The GitHub repository aviogit/dynamic-hand-gesture-classification-datasets contains a labelled image folder "dynamic-hand-gestures-LMHGD-dataset-double-view" with 13 categories: catching, catching hands up, line gesture, pointing, pointing with hand raised, resting, rotating, scroll finger, shaking, shaking low, shaking raised fist, slicing, zoom gesture. Examples follow, each with its label.

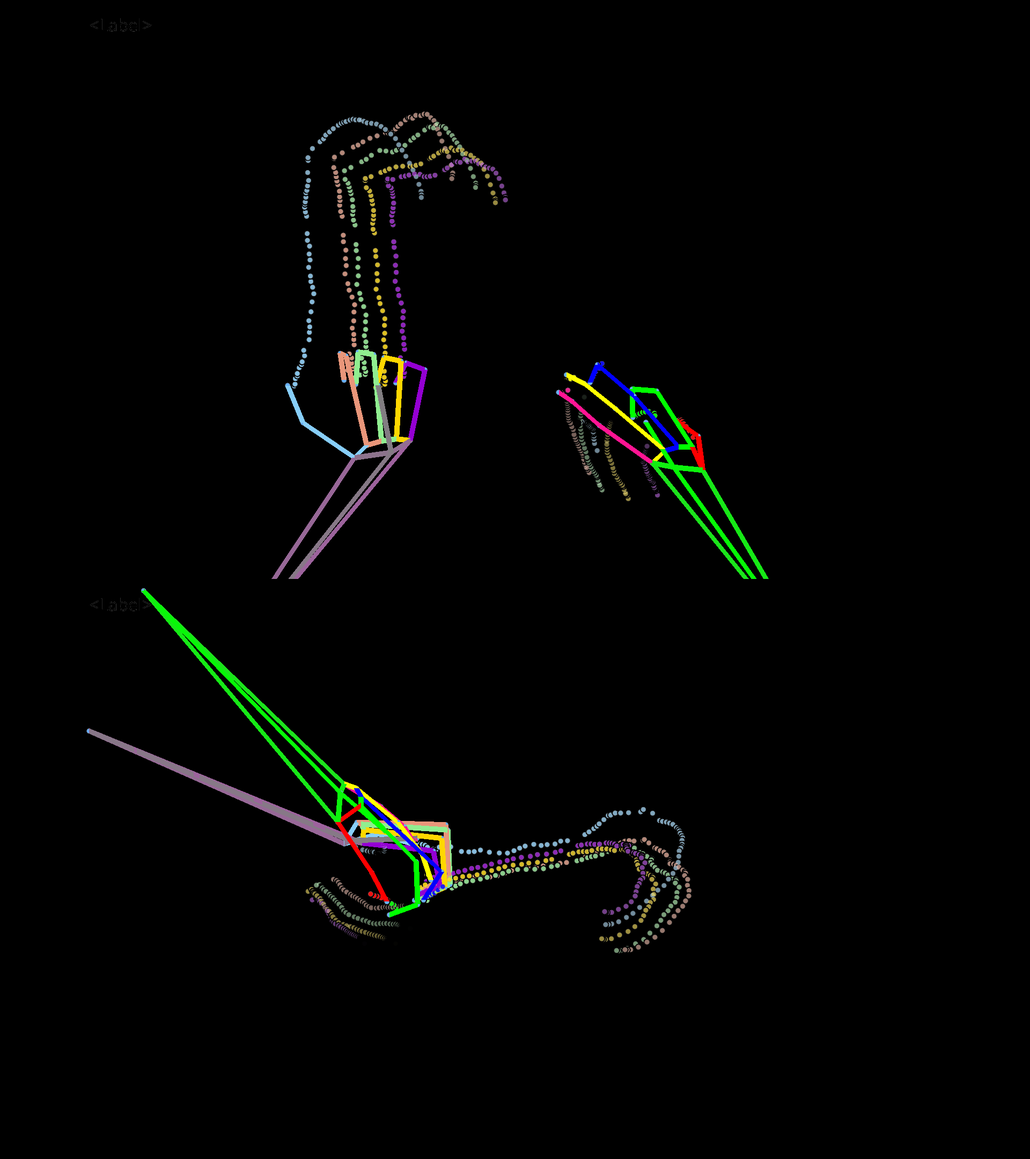
Label: shaking low

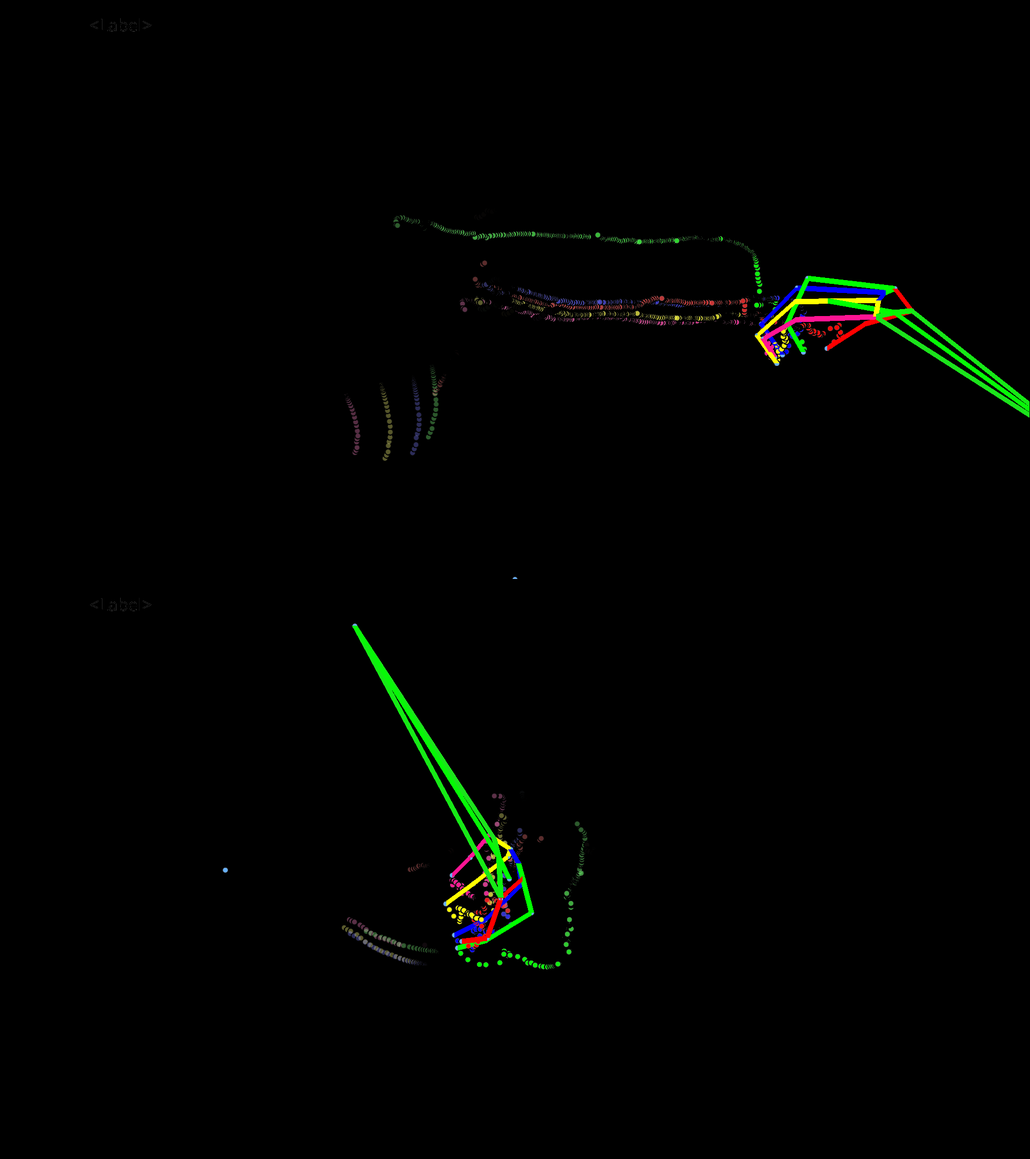
Label: line gesture

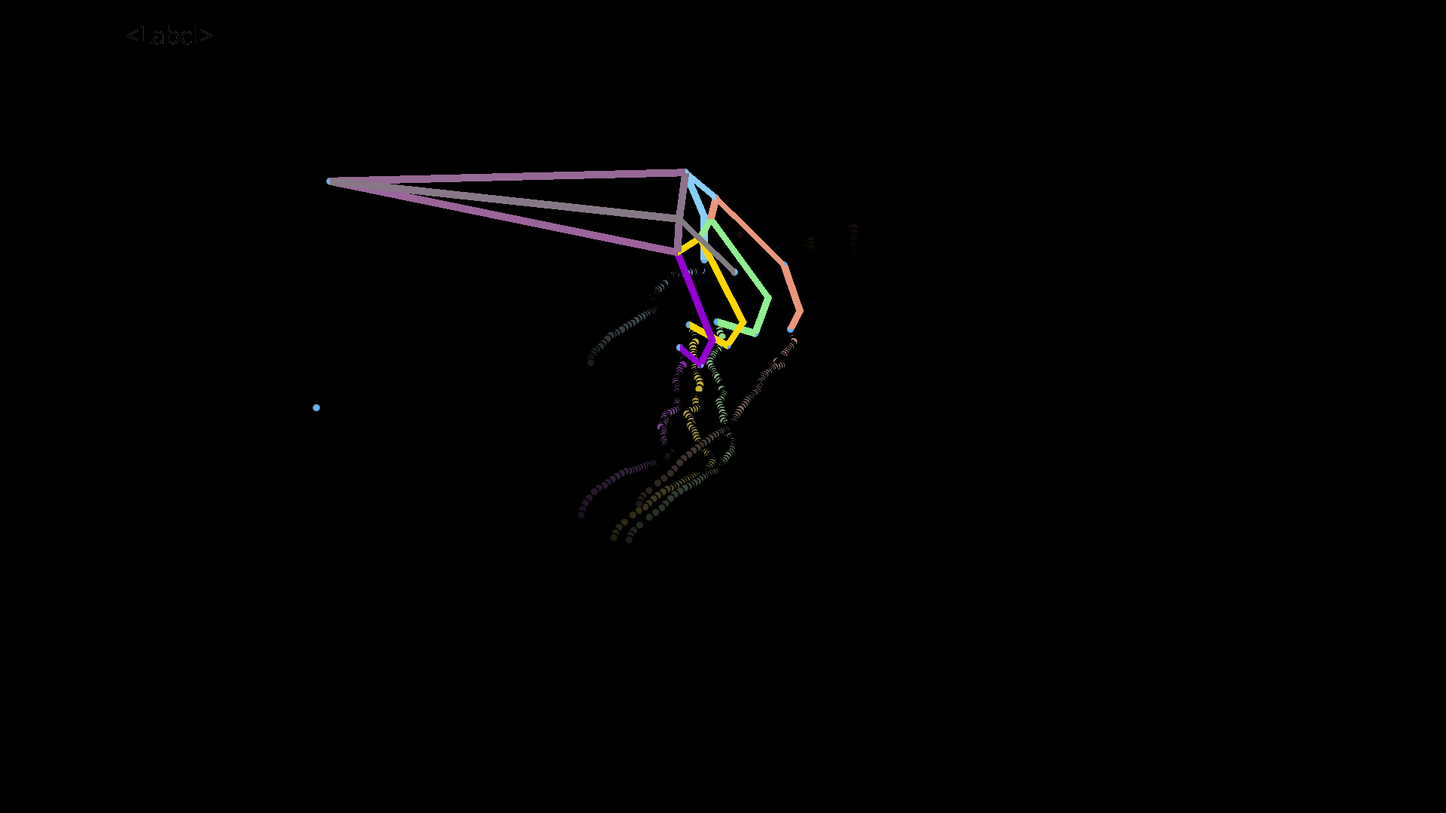
Label: resting

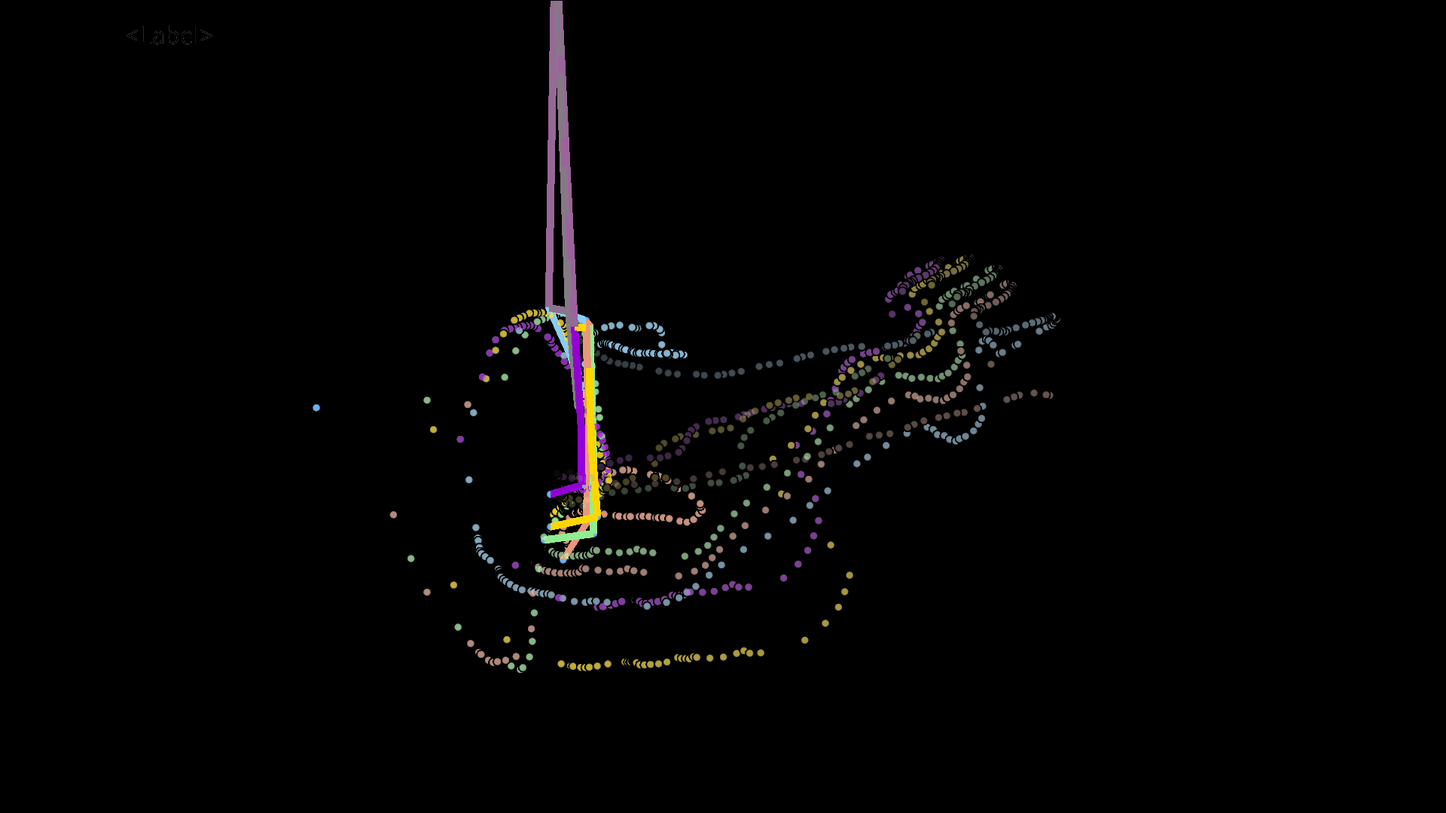
Label: scroll finger

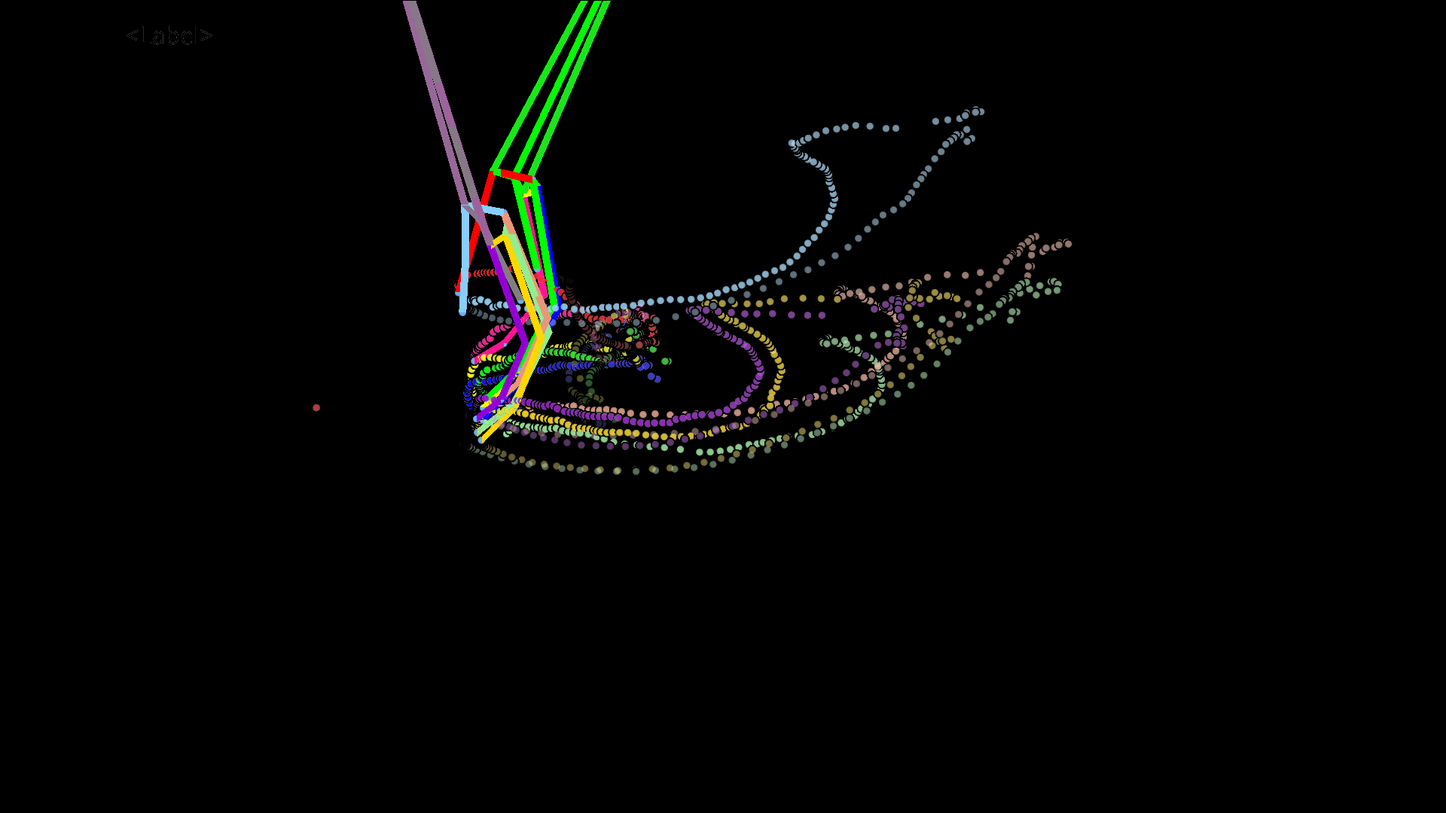
Label: shaking raised fist

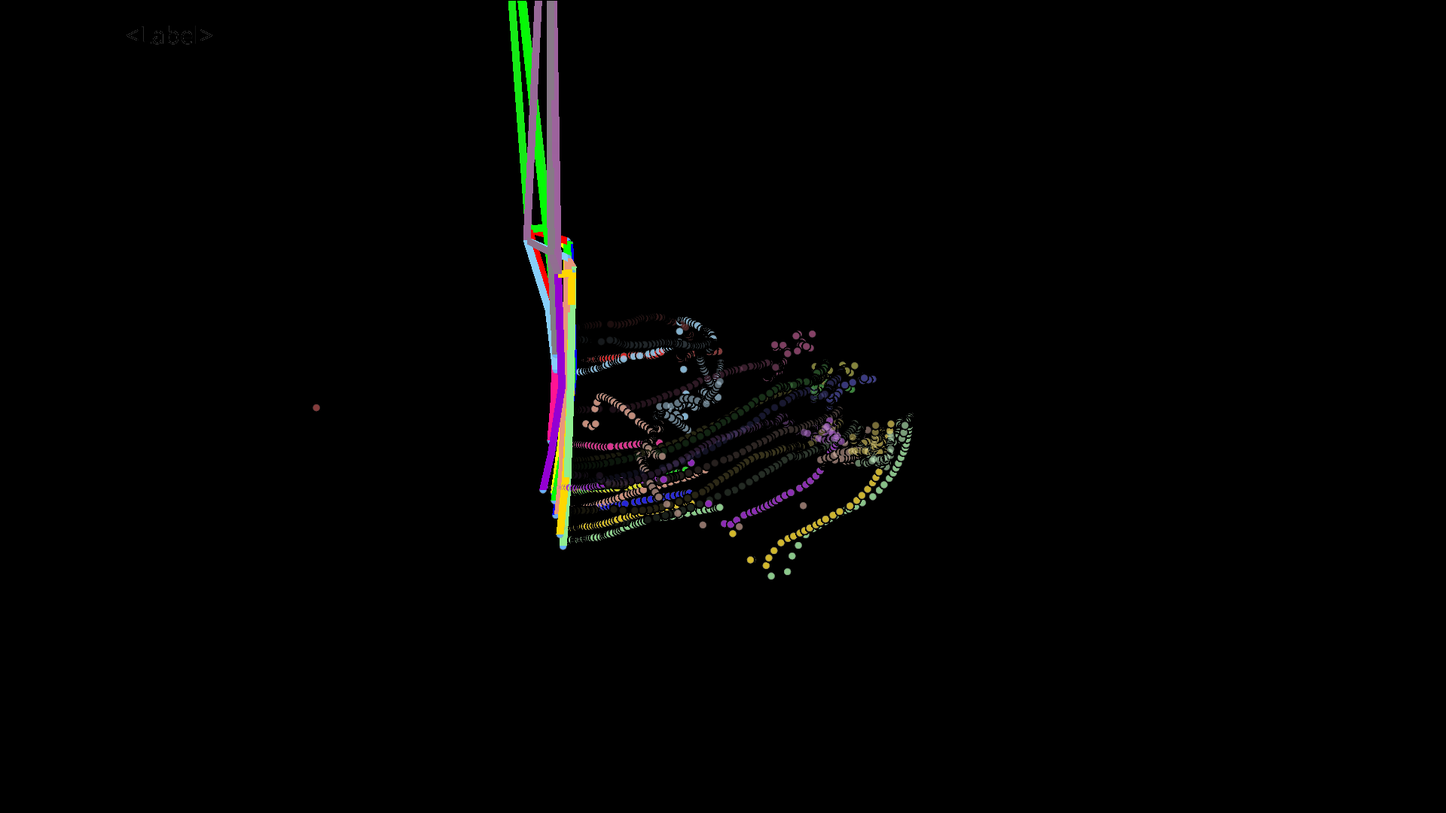
Label: zoom gesture
